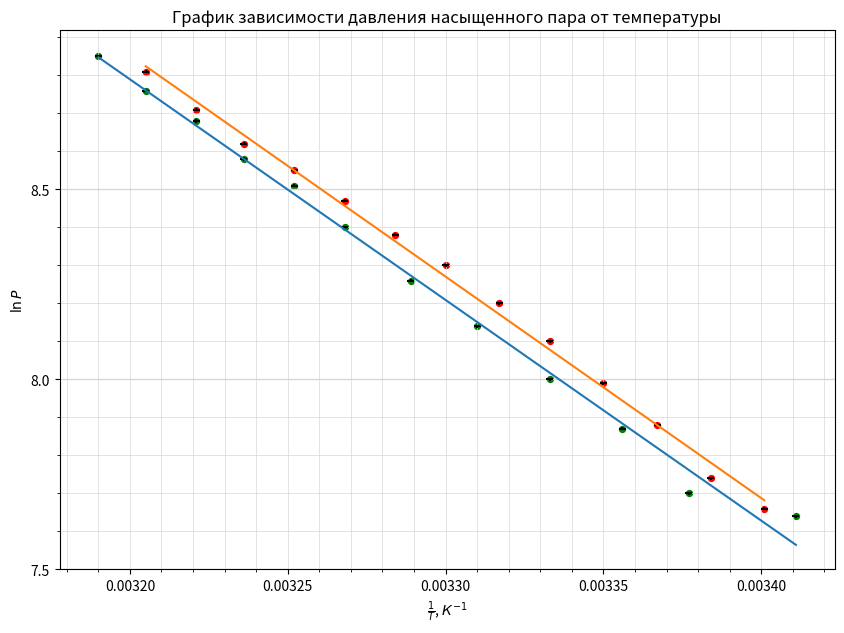
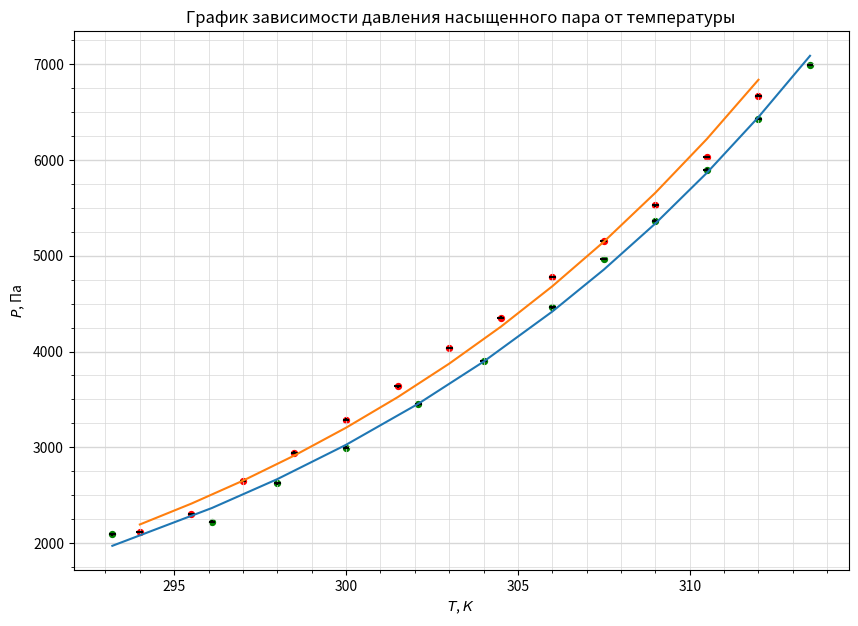

Write the Python code that produced these figures, in order.
import numpy as np
import matplotlib.pyplot as plt
from matplotlib.ticker import MultipleLocator
from math import exp

plt.figure(figsize=(10,7))  #Размер изображения
plt.title('График зависимости давления насыщенного пара от температуры') # Заголовок

x_n_lin = [0.003411, 0.003377, 0.003356, 0.003333, 0.00331, 0.003289,
     0.003268, 0.003252, 0.003236, 0.003221, 0.003205, 0.00319]
y_n_lin = [7.64, 7.70, 7.87, 8.00, 8.14, 8.26, 8.40, 8.51,
           8.58, 8.68, 8.76, 8.85] # Нагрев Линия

x_o_lin = [0.003205, 0.003221, 0.003236, 0.003252, 0.003268, 0.003284, 0.0033,
           0.003317, 0.003333, 0.00335, 0.003367, 0.003384, 0.003401]
y_o_lin = [8.81, 8.71, 8.62, 8.55, 8.47, 8.38, 8.3, 8.20,
           8.1, 7.99, 7.88, 7.74, 7.66] # Охлаждение Линия


plt.scatter(x_n_lin, y_n_lin, s=18, c='green')  # Экспериментальные точки на графике
plt.scatter(x_o_lin, y_o_lin, s=18, c='red')  # Экспериментальные точки на графике

plt.ylabel(r'$\ln P$') # Подпись абсцисс
plt.xlabel(r'$\frac{1}{T}$, $К^{-1}$') # Подпись ординат

yerr = [0.004 for x in x_n_lin]  # Погрешность по y
xerr = [1.1*(10**(-6)) for y in y_n_lin] # Погрешность по x
plt.errorbar(x_n_lin, y_n_lin, xerr=xerr, yerr=yerr, fmt=" ", color='k')

yerr = [0.004 for x in x_o_lin]  # Погрешность по y
xerr = [1.1*(10**(-6)) for y in y_o_lin] # Погрешность по x
plt.errorbar(x_o_lin, y_o_lin, xerr=xerr, yerr=yerr, fmt=" ", color='k')

p = np.polyfit(x_n_lin, y_n_lin, deg=1) # Построение кривой по мнк
p_f = np.poly1d(p)
plt.plot(x_n_lin, p_f(x_n_lin))
print(p_f)

p = np.polyfit(x_o_lin, y_o_lin, deg=1) # Построение кривой по мнк
p_f = np.poly1d(p)
plt.plot(x_o_lin, p_f(x_o_lin))
print(p_f)


DP = 2
ax = plt.gca()

## Характеристики сетки

ax.yaxis.set_minor_locator(MultipleLocator(0.1))
ax.yaxis.set_major_locator(MultipleLocator(0.5))
ax.xaxis.set_minor_locator(MultipleLocator(0.00001))
ax.xaxis.set_major_locator(MultipleLocator(0.00005))
ax.yaxis.grid(True,'major',linewidth=2/DP,linestyle='-',color='#d7d7d7')
ax.xaxis.grid(True,'minor',linewidth=1/DP,linestyle='-',color='#d7d7d7')
ax.yaxis.grid(True,'minor',linewidth=1/DP,linestyle='-',color='#d7d7d7')
ax.xaxis.grid(True,'major',linewidth=1/DP,linestyle='-',color='#d7d7d7',zorder=0)

plt.savefig('lin_plot')



# ============================================================== #
# ============================================================== #
# ============================================================== #



plt.figure(figsize=(10,7))  #Размер изображения
plt.title('График зависимости давления насыщенного пара от температуры') # Заголовок

x_n_exp = [293.2, 296.1, 298, 300, 302.1, 304, 306, 307.5, 309, 310.5, 312, 313.5]
y_n_exp = [2091, 2224, 2624, 2997, 3449, 3902,
           4462, 4968, 5367, 5900, 6433, 6993] # Нагрев Экспонента
y_n_ap = [1.8363*(10**(-5))*exp(0.0630672*x) for x in x_n_exp] # Приближение нагрев

x_o_exp = [312, 310.5, 309, 307.5, 306, 304.5, 303,
           301.5, 300, 298.5, 297, 295.5, 294]
y_o_exp = [6673, 6033, 5527, 5154, 4781, 4355, 4035,
           3636, 3290, 2943, 2650, 2304, 2117] # Охлаждение Экспонента
y_o_ap = [1.88*(10**(-5))*exp(0.06318*x) for x in x_o_exp] # Приближение охлажд



plt.scatter(x_n_exp, y_n_exp, s=18, c='green')  # Экспериментальные точки на графике
plt.scatter(x_o_exp, y_o_exp, s=18, c='red')  # Экспериментальные точки на графике

plt.ylabel(r'$P$, Па') # Подпись абсцисс
plt.xlabel(r'$T$, $К$') # Подпись ординат

yerr = [13.32 for x in x_n_exp]  # Погрешность по y
xerr = [0.1 for y in y_n_exp] # Погрешность по x
plt.errorbar(x_n_exp, y_n_exp, xerr=xerr, yerr=yerr, fmt=" ", color='k')

yerr = [13.32 for x in x_o_exp]  # Погрешность по y
xerr = [0.1 for y in y_o_exp] # Погрешность по x
plt.errorbar(x_o_exp, y_o_exp, xerr=xerr, yerr=yerr, fmt=" ", color='k')

plt.plot(x_n_exp, y_n_ap)

plt.plot(x_o_exp, y_o_ap)


DP = 2
ax = plt.gca()

## Характеристики сетки

ax.yaxis.set_minor_locator(MultipleLocator(250))
ax.yaxis.set_major_locator(MultipleLocator(1000))
ax.xaxis.set_minor_locator(MultipleLocator(1))
ax.xaxis.set_major_locator(MultipleLocator(5))
ax.yaxis.grid(True,'major',linewidth=2/DP,linestyle='-',color='#d7d7d7')
ax.xaxis.grid(True,'minor',linewidth=1/DP,linestyle='-',color='#d7d7d7')
ax.yaxis.grid(True,'minor',linewidth=1/DP,linestyle='-',color='#d7d7d7')
ax.xaxis.grid(True,'major',linewidth=1/DP,linestyle='-',color='#d7d7d7',zorder=0)

plt.savefig('exp_plot')